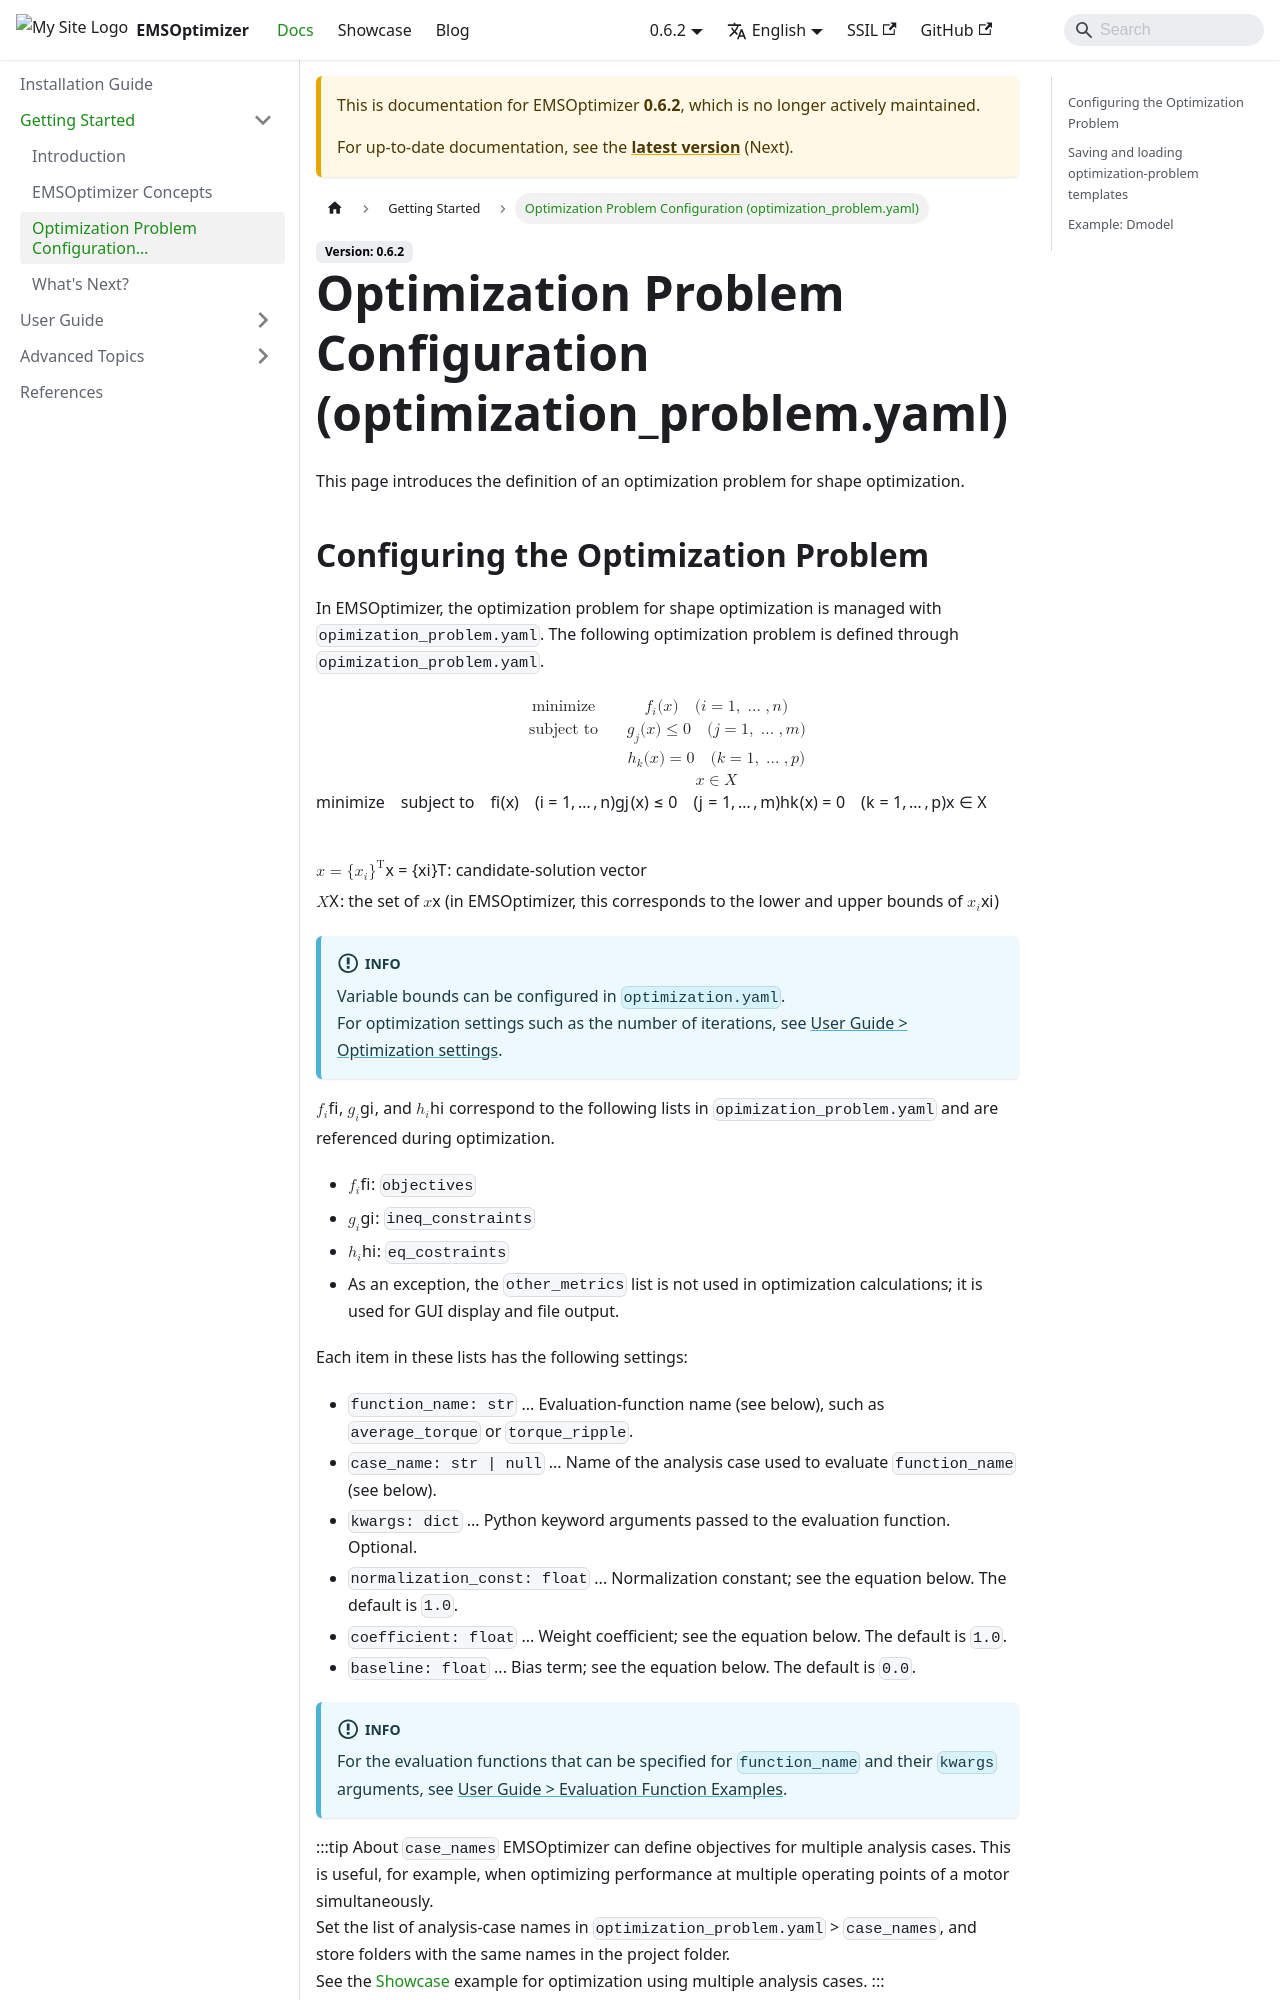

repository: EMSolution-SSIL/EMSOptimizerDoc · page: en/docs/0.6.2/docs/getting-started/opt_problem/index.html · generator: docusaurus

---
sidebar_position: 3
---

# 最適化問題の定義
ここでは、形状最適化における最適化問題の定義について紹介します。

## 最適化問題の設定
EMSOptimizerでは、形状最適化における最適化問題を`opimization_problem.yaml`によって管理します。
`opimization_problem.yaml`を通じて、以下の最適化問題を定義します。
```math
\begin{align*}
\text{minimize} \quad & f_i(\boldsymbol{x}) \quad (i = 1, \ldots, n) \\
\text{subject to} \quad & g_j(\boldsymbol{x}) \leq 0 \quad (j = 1, \ldots, m) \\
                         & h_k(\boldsymbol{x}) = 0 \quad (k = 1, \ldots, p) \\
                         & \boldsymbol{x} \in X
\end{align*}
```
$\boldsymbol{x} = \{x_i\}^\text{T}$: 解候補ベクトル  
$X$: $\boldsymbol{x}$の集合（EMSOptimizerにおいては、$x_i$の上下限値に対応）
:::info
各変数の上下限値は`optimization.yaml`にて設定可能です。  
その他、最適化イテレーション数など最適化そのものの設定に関しては[ユーザガイド > 最適化の設定](../guides/optimization_config.md)ページを参照してください。
:::

$f_i$, $g_i$, $h_i$は`opimization_problem.yaml`ファイル内の以下のリストに対応しており、最適化中に参照されます。
- $f_i$: `objectives`
- $g_i$: `ineq_constraints`
- $h_i$: `eq_costraints`  
- 例外的に、`other_metrics`リストは参照用のリストです。最適化計算には使われず、GUI表示やファイル出力に利用されます。
